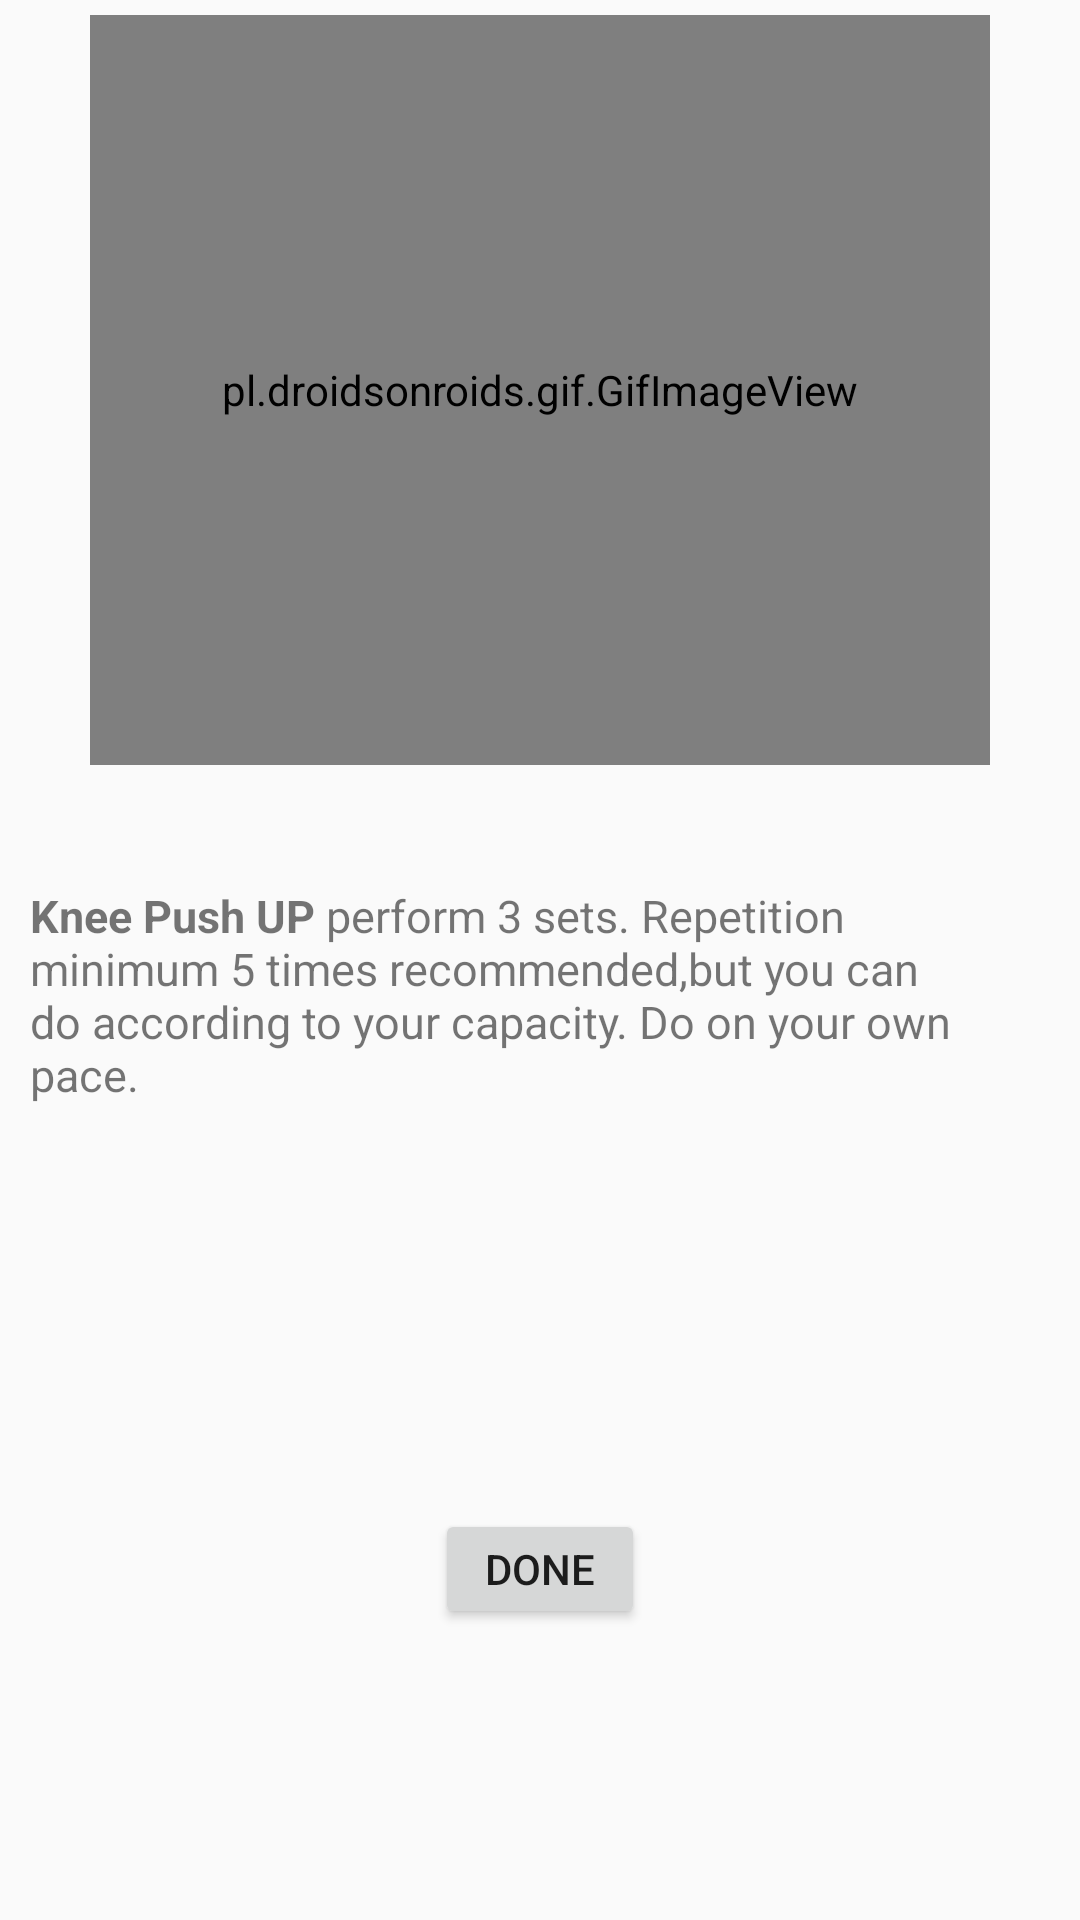

Layout XML and referenced resources for this Android screen:
<!-- AndroidManifest.xml: application theme Theme.FitnessGuardian -->
<!-- res/layout/chestex2.xml -->
<?xml version="1.0" encoding="utf-8"?>
<LinearLayout xmlns:android="http://schemas.android.com/apk/res/android"
    xmlns:tools="http://schemas.android.com/tools"
    android:layout_width="match_parent"
    android:layout_height="match_parent"
    tools:context=".Chestex2"
    android:orientation="vertical">

    <pl.droidsonroids.gif.GifImageView
        android:layout_width="300dp"
        android:layout_height="250dp"
        android:layout_marginTop="5dp"
        android:layout_gravity="center_horizontal"
        android:src="@drawable/kneespushup"/>

    <TextView
        android:layout_width="match_parent"
        android:layout_height="183dp"
        android:layout_marginTop="20dp"
        android:paddingStart="10dp"
        android:paddingTop="10dp"
        android:paddingEnd="30dp"
        android:text="@string/chest2"
        android:textSize="15sp"
        android:padding="20dp"/>

    <Button
        android:id="@+id/ex2"
        android:layout_width="70dp"
        android:layout_height="40dp"
        android:layout_marginTop="45dp"
        android:layout_gravity="center_horizontal"
        android:text="Done" />




</LinearLayout>
<!-- resources referenced by this layout -->
<resources>
  <string name="chest2">
          <b>Knee Push UP</b>
  
         <br>perform 3 sets.</br>
  
          <br>Repetition minimum 5 times recommended,but you can do according to your capacity.</br>
  
          <br>Do on your own pace.</br>
      </string>
  <style name="Theme.FitnessGuardian" parent="Theme.AppCompat.DayNight.NoActionBar">
          
          <item name="colorPrimary">@color/purple_500</item>
          <item name="colorPrimaryVariant">@color/purple_700</item>
          <item name="colorOnPrimary">@color/white</item>
          
          <item name="colorSecondary">@color/teal_200</item>
          <item name="colorSecondaryVariant">@color/teal_700</item>
          <item name="colorOnSecondary">@color/black</item>
          
          <item name="android:statusBarColor" tools:targetApi="l">?attr/colorPrimaryVariant</item>
          
      </style>
  <!-- not gathered from this repository: default colours our renderer supplied (Android Studio template values) -->
  <color name="purple_500">#FF6200EE</color>
  <color name="purple_700">#FF3700B3</color>
  <color name="teal_200">#FF03DAC5</color>
  <color name="teal_700">#FF018786</color>
  <color name="black">#FF000000</color>
  <color name="white">#FFFFFFFF</color>
</resources>
